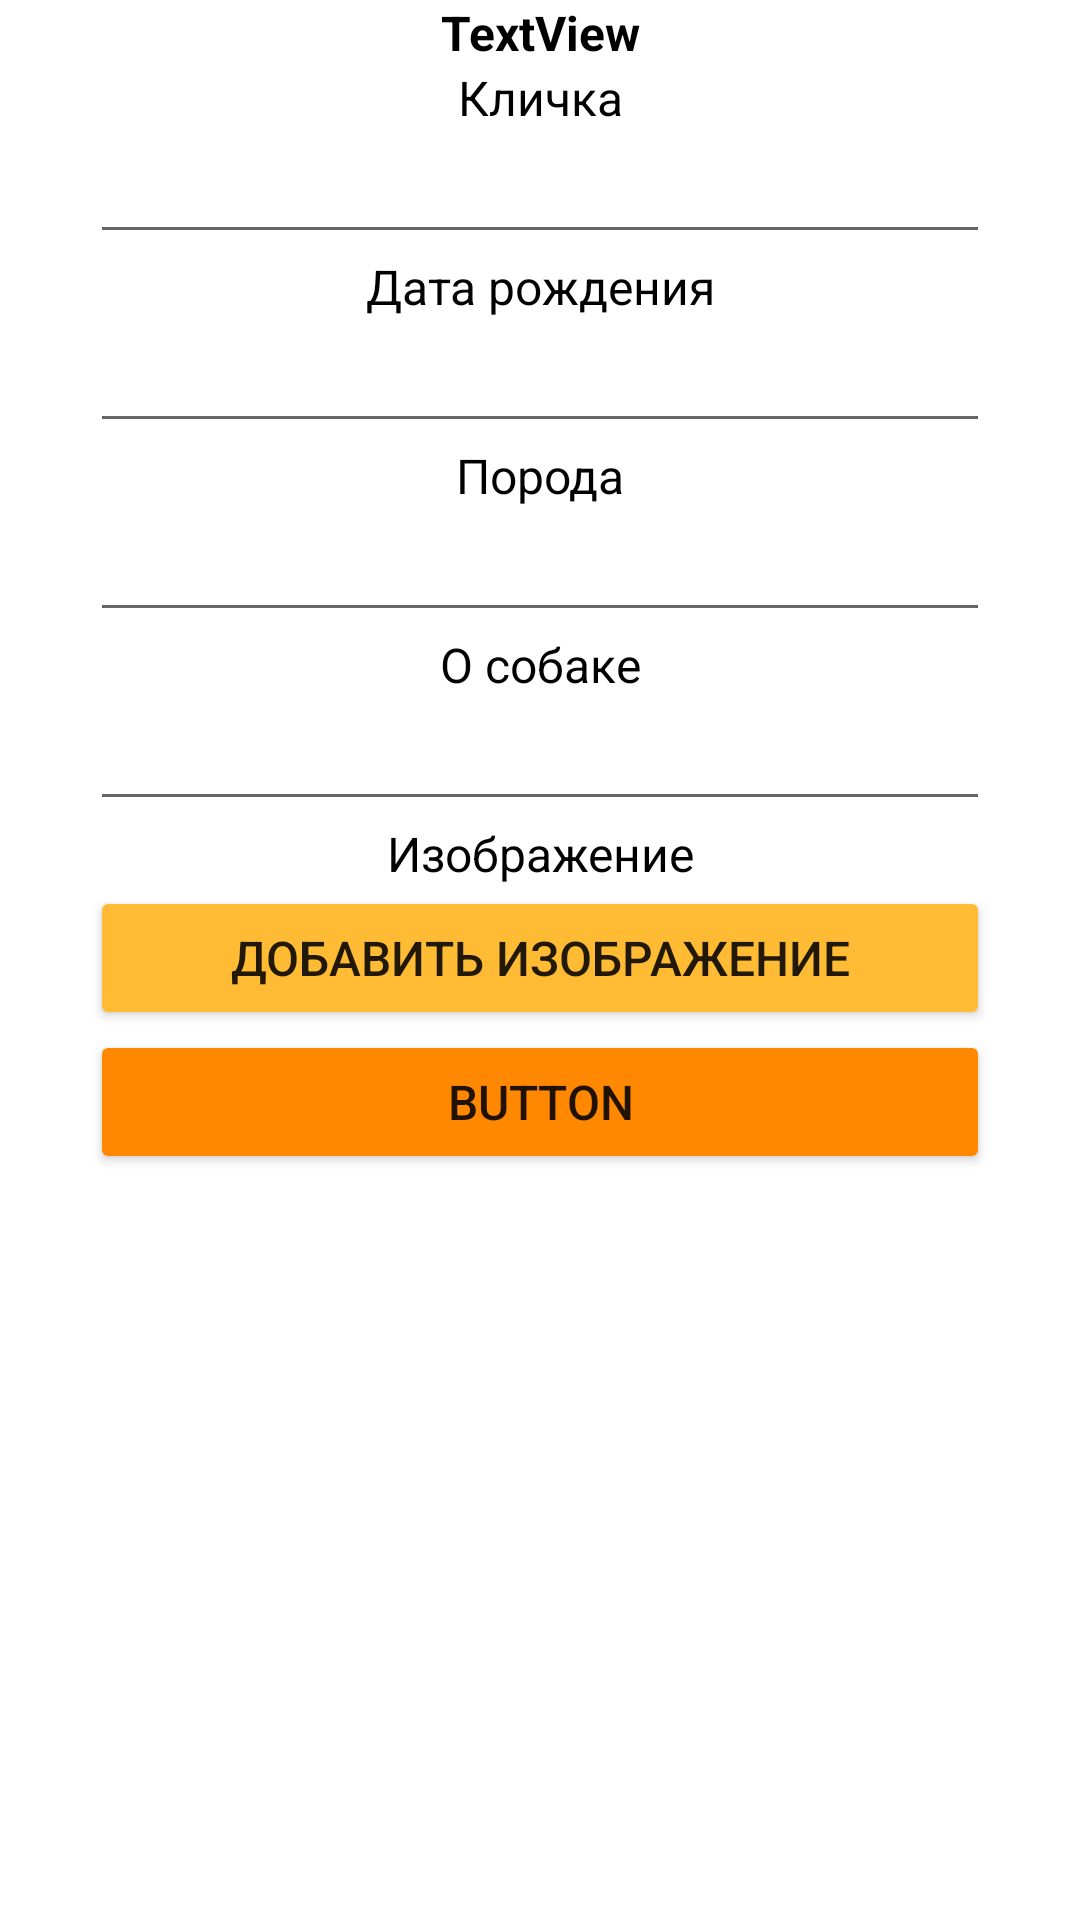

The Android layout XML behind this screen, and the referenced resources:
<!-- AndroidManifest.xml: activity theme Theme.MaterialComponents.Light.NoActionBar -->
<!-- res/layout/activity_add_edit_dog.xml -->
<?xml version="1.0" encoding="utf-8"?>

<androidx.constraintlayout.widget.ConstraintLayout xmlns:android="http://schemas.android.com/apk/res/android"
    xmlns:app="http://schemas.android.com/apk/res-auto"
    xmlns:tools="http://schemas.android.com/tools"
    android:layout_width="match_parent"
    android:layout_height="match_parent"
    android:background="#ffffff">

    <ScrollView
        android:layout_width="match_parent"
        android:layout_height="match_parent" >

        <TableLayout
            android:layout_width="match_parent"
            android:layout_height="wrap_content">

            <TableRow
                android:layout_width="match_parent"
                android:layout_height="match_parent"
                android:gravity="center">

                <TextView
                    android:id="@+id/textViewTitleAddEditDog"
                    android:layout_width="wrap_content"
                    android:layout_height="wrap_content"
                    android:gravity="center"
                    android:text="TextView"
                    android:textColor="@color/black"
                    android:textSize="16sp"
                    android:textStyle="bold" />
            </TableRow>

            <TableRow
                android:layout_width="match_parent"
                android:layout_height="match_parent"
                android:gravity="center">

                <TextView
                    android:id="@+id/textView13"
                    android:layout_width="wrap_content"
                    android:layout_height="wrap_content"
                    android:gravity="center"
                    android:text="Кличка"
                    android:textColor="@color/black"
                    android:textSize="16sp" />
            </TableRow>

            <TableRow
                android:layout_width="match_parent"
                android:layout_height="match_parent"
                android:gravity="center">

                <EditText
                    android:id="@+id/editTextNameAddEditDog"
                    android:layout_width="wrap_content"
                    android:layout_height="wrap_content"
                    android:ems="10"
                    android:inputType="text"
                    android:maxLength="300" />
            </TableRow>

            <TableRow
                android:layout_width="match_parent"
                android:layout_height="match_parent"
                android:gravity="center">

                <TextView
                    android:id="@+id/textView14"
                    android:layout_width="wrap_content"
                    android:layout_height="wrap_content"
                    android:gravity="center"
                    android:text="Дата рождения"
                    android:textColor="@color/black"
                    android:textSize="16sp" />
            </TableRow>

            <TableRow
                android:layout_width="match_parent"
                android:layout_height="match_parent"
                android:gravity="center">

                <EditText
                    android:id="@+id/editTextDateBirthAddEditDog"
                    android:layout_width="wrap_content"
                    android:layout_height="wrap_content"
                    android:ems="10"
                    android:inputType="date"
                    android:maxLines="10" />
            </TableRow>

            <TableRow
                android:layout_width="match_parent"
                android:layout_height="match_parent"
                android:gravity="center">

                <TextView
                    android:id="@+id/textView15"
                    android:layout_width="wrap_content"
                    android:layout_height="wrap_content"
                    android:gravity="center"
                    android:text="Порода"
                    android:textColor="@color/black"
                    android:textSize="16sp" />
            </TableRow>

            <TableRow
                android:layout_width="match_parent"
                android:layout_height="match_parent"
                android:gravity="center">

                <EditText
                    android:id="@+id/editTextBreedAddEditDog"
                    android:layout_width="wrap_content"
                    android:layout_height="wrap_content"
                    android:ems="10"
                    android:inputType="text"
                    android:maxLength="100" />
            </TableRow>

            <TableRow
                android:layout_width="match_parent"
                android:layout_height="match_parent"
                android:gravity="center">

                <TextView
                    android:id="@+id/textView16"
                    android:layout_width="wrap_content"
                    android:layout_height="wrap_content"
                    android:gravity="center"
                    android:text="О собаке"
                    android:textColor="@color/black"
                    android:textSize="16sp" />
            </TableRow>

            <TableRow
                android:layout_width="match_parent"
                android:layout_height="match_parent"
                android:gravity="center">

                <EditText
                    android:id="@+id/editTextAboutAddEditDog"
                    android:layout_width="wrap_content"
                    android:layout_height="wrap_content"
                    android:ems="10"
                    android:gravity="start|top"
                    android:inputType="textMultiLine"
                    android:maxLength="10000" />
            </TableRow>

            <TableRow
                android:layout_width="match_parent"
                android:layout_height="match_parent"
                android:gravity="center">

                <TextView
                    android:id="@+id/textView17"
                    android:layout_width="wrap_content"
                    android:layout_height="wrap_content"
                    android:gravity="center"
                    android:text="Изображение"
                    android:textColor="@color/black"
                    android:textSize="16sp" />
            </TableRow>

            <TableRow
                android:layout_width="match_parent"
                android:layout_height="match_parent"
                android:gravity="center">

                <ImageView
                    android:id="@+id/imageViewAddEditDog"
                    android:layout_width="wrap_content"
                    android:layout_height="wrap_content" />
            </TableRow>

            <TableRow
                android:layout_width="match_parent"
                android:layout_height="match_parent"
                android:gravity="center">

                <Button
                    android:id="@+id/buttonAddImageAddEditDog"
                    android:layout_width="300dp"
                    android:layout_height="wrap_content"
                    android:backgroundTint="@android:color/holo_orange_light"
                    android:text="Добавить изображение"
                    android:textSize="16sp" />
            </TableRow>

            <TableRow
                android:layout_width="match_parent"
                android:layout_height="match_parent"
                android:gravity="center">

                <Button
                    android:id="@+id/buttonAddEditDog"
                    android:layout_width="300dp"
                    android:layout_height="wrap_content"
                    android:backgroundTint="@android:color/holo_orange_dark"
                    android:text="Button"
                    android:textSize="16sp" />
            </TableRow>
        </TableLayout>
    </ScrollView>

</androidx.constraintlayout.widget.ConstraintLayout>
<!-- resources referenced by this layout -->
<resources>

  <!-- not gathered from this repository: default colours our renderer supplied (Android Studio template values) -->
  <color name="black">#FF000000</color>
</resources>
